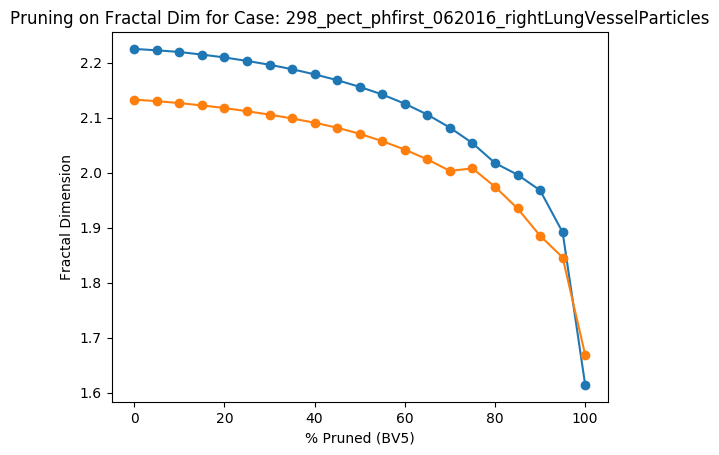

The table this chart was drawn from, first rows:
Percent Threshold (BV5), Fractal Dimension
0, 2.133
5, 2.13
10, 2.127
15, 2.122
20, 2.118
25, 2.112
30, 2.106
35, 2.099
40, 2.091
45, 2.082
50, 2.071
55, 2.057
60, 2.042
65, 2.024
70, 2.003
75, 2.008
80, 1.974
85, 1.935
90, 1.885
95, 1.846
100, 1.669
